Run: headless pygame with SDL's dummy video driver; simulated clock (each Clock.tick advances the game by its frame time, no real sleeping); random seed 0; keys injected as events and as key.get_pressed() state; no mouse input.
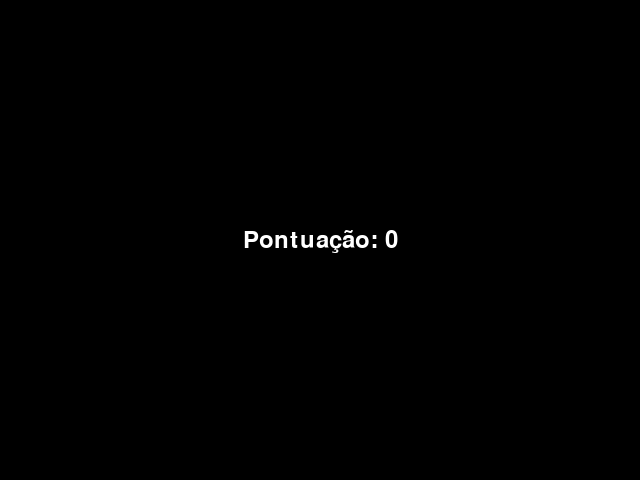
Frame 1 of 4 · flips 1–60 · no input
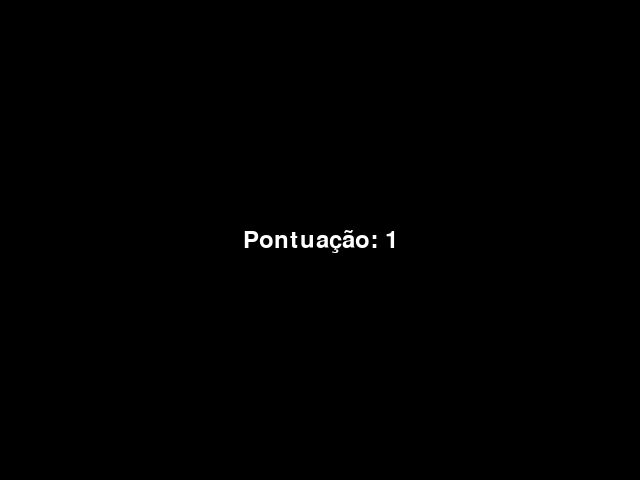
Frame 2 of 4 · flips 61–180 · tapped SPACE, RETURN · held RIGHT (→), D
Frame 3 of 4 · flips 181–300 · held DOWN (↓), S · screen unchanged from frame 2, image omitted
Frame 4 of 4 · flips 301–420 · held LEFT (←), A, UP (↑), W · screen unchanged from frame 3, image omitted

The pygame program that drew these frames:

import pygame

pygame.init()

# Configurações da janela
screen_width = 640
screen_height = 480
screen = pygame.display.set_mode((screen_width, screen_height))

# Configurações da fonte
font = pygame.font.Font(None, 36)  # Escolhe a fonte e o tamanho do texto

# Define a pontuação inicial
pontuacao = 0

# Loop principal do jogo
while True:
    for event in pygame.event.get():
        if event.type == pygame.QUIT:
            pygame.quit()
            sys.exit()

        # Verifica se o jogador ganhou um ponto
        if event.type == pygame.KEYDOWN and event.key == pygame.K_SPACE:
            pontuacao += 1  # Adiciona um ponto à pontuação

    # Cria uma imagem do texto da pontuação atual
    texto_pontuacao = font.render('Pontuação: {}'.format(pontuacao), True, (255, 255, 255))

    # Define a posição na tela onde o texto será exibido
    posicao_pontuacao = texto_pontuacao.get_rect()
    posicao_pontuacao.centerx = screen.get_rect().centerx
    posicao_pontuacao.centery = screen.get_rect().centery

    # Preenche a tela com uma cor de fundo
    screen.fill((0, 0, 0))

    # Desenha a imagem do texto da pontuação na tela
    screen.blit(texto_pontuacao, posicao_pontuacao)

    # Atualiza a tela
    pygame.display.update()
